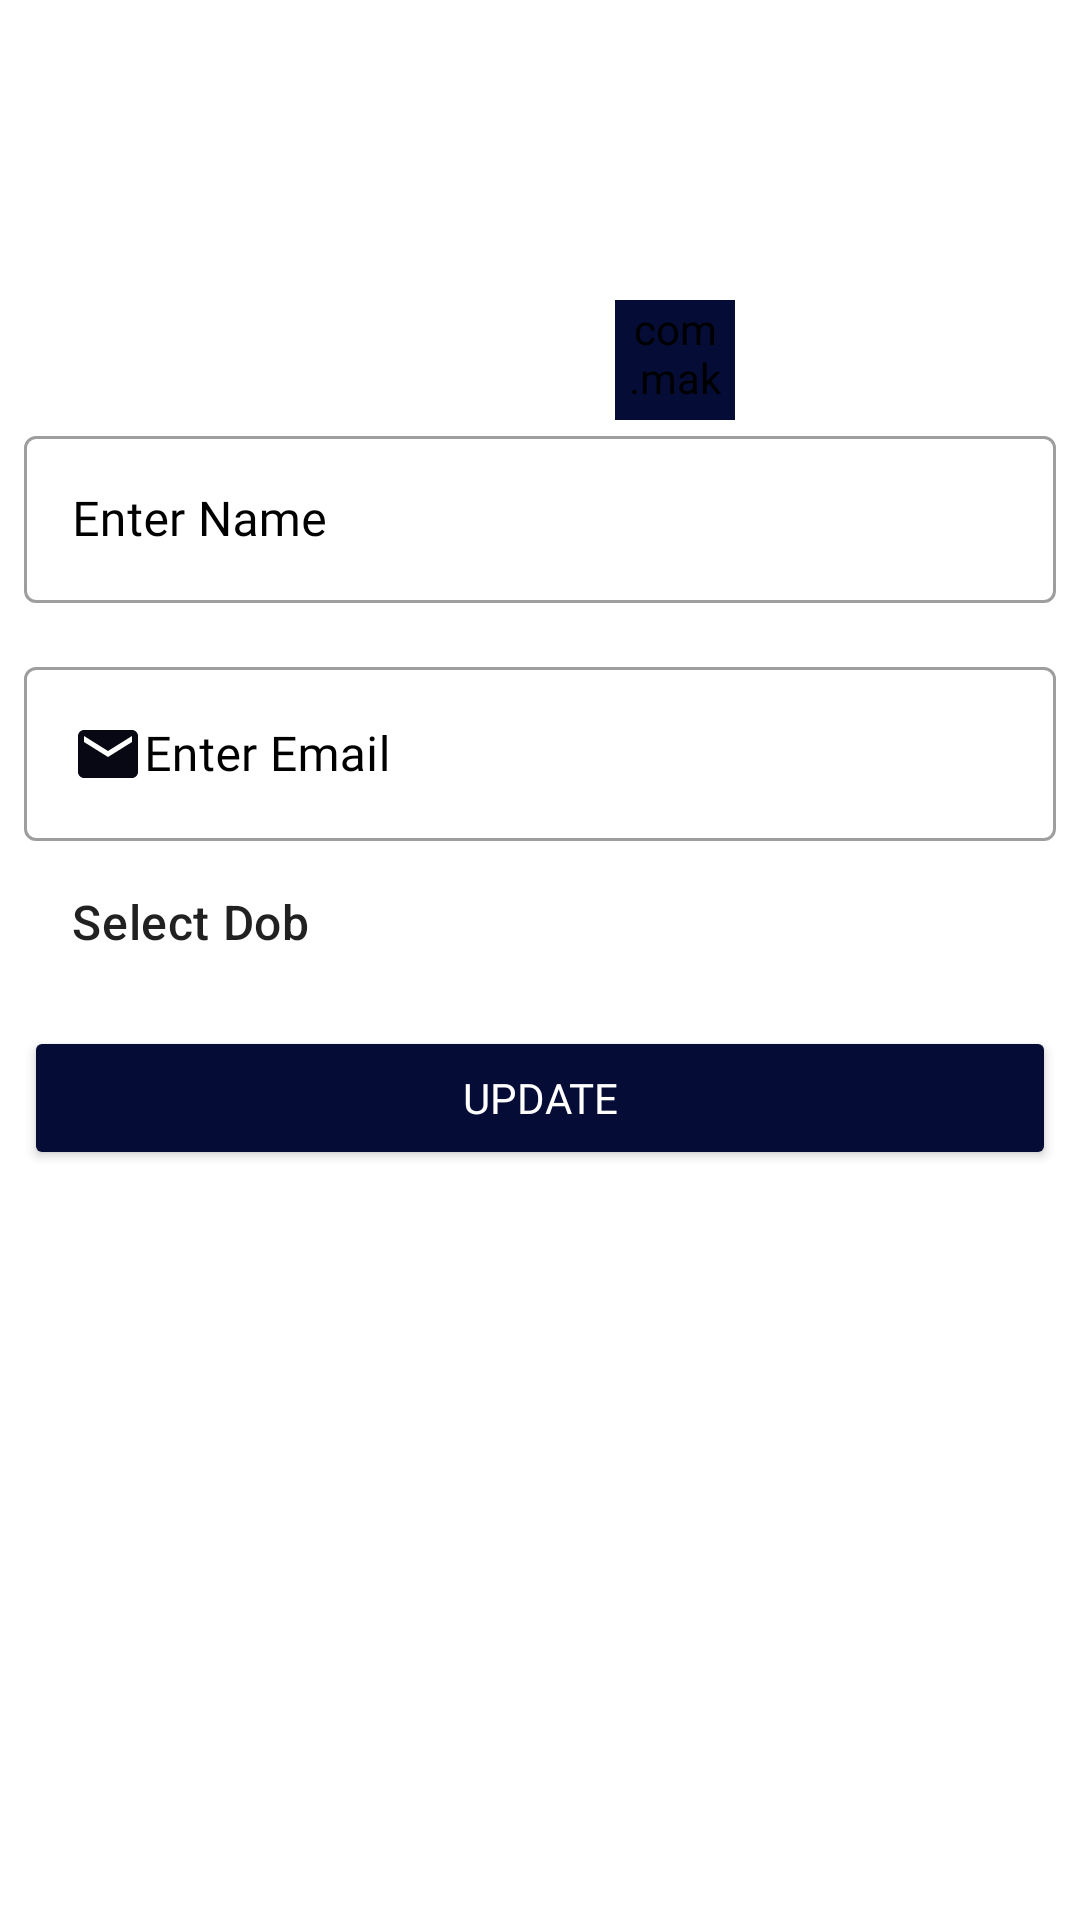

Write the Android layout XML for this screen, with the resource values it uses.
<!-- AndroidManifest.xml: application theme Theme.CLARIGOJOBTASKAPP -->
<!-- res/layout/edit_employee_dialog.xml -->
<?xml version="1.0" encoding="utf-8"?>
<ScrollView  xmlns:android="http://schemas.android.com/apk/res/android"
    xmlns:app="http://schemas.android.com/apk/res-auto"
    xmlns:tools="http://schemas.android.com/tools"
    android:id="@+id/frameLayout2"
    android:layout_width="match_parent"
    android:layout_height="match_parent"
    tools:context="ui.AddFragment">

    <androidx.constraintlayout.widget.ConstraintLayout
        android:layout_width="match_parent"
        android:layout_height="wrap_content">

    <ImageView
        android:id="@+id/update_photo"
        android:layout_width="@dimen/user_placeholder_dimen"
        android:layout_height="@dimen/user_placeholder_dimen"
        android:layout_marginTop="16dp"
        android:contentDescription="@string/user_placholder_image"
        android:src="@drawable/ic_baseline_person_24"
        app:layout_constraintEnd_toEndOf="parent"
        app:layout_constraintStart_toStartOf="parent"
        app:layout_constraintTop_toTopOf="parent" />


        <com.google.android.material.textfield.TextInputLayout
            android:id="@+id/name_layout"
            style="@style/TextLabel"
            android:layout_width="match_parent"
            android:layout_height="wrap_content"
            android:layout_marginStart="@dimen/textpadding"
            android:layout_marginTop="24dp"
            android:layout_marginEnd="@dimen/textpadding"
            android:hint="@string/enter_name"
            app:hintEnabled="true"
            app:layout_constraintEnd_toEndOf="parent"
            app:layout_constraintStart_toStartOf="parent"
            app:layout_constraintTop_toBottomOf="@id/update_photo">

            <com.google.android.material.textfield.TextInputEditText
                android:id="@+id/update_name"
                android:layout_width="match_parent"
                android:layout_height="wrap_content"
                android:drawableStart="@drawable/ic_baseline_person_24"
                android:fontFamily="@font/almendra"
                android:inputType="textPersonName"
                android:singleLine="true" />
        </com.google.android.material.textfield.TextInputLayout>


        <com.google.android.material.textfield.TextInputLayout
            android:id="@+id/ce_email_layout"
            style="@style/TextLabel"
            android:layout_width="match_parent"
            android:layout_height="wrap_content"
            android:layout_marginStart="8dp"
            android:layout_marginTop="16dp"
            android:layout_marginEnd="8dp"
            android:hint="@string/email"
            app:hintEnabled="true"
            app:layout_constraintEnd_toEndOf="parent"
            app:layout_constraintStart_toStartOf="parent"
            app:layout_constraintTop_toBottomOf="@id/name_layout">

            <com.google.android.material.textfield.TextInputEditText
                android:id="@+id/update_email"
                android:layout_width="match_parent"
                android:layout_height="wrap_content"
                android:drawableStart="@drawable/ic_baseline_email_24"
                android:fontFamily="@font/almendra"
                android:inputType="textEmailAddress" />
        </com.google.android.material.textfield.TextInputLayout>


    <com.makeramen.roundedimageview.RoundedImageView
        android:id="@+id/update_edit_passport"
        android:layout_width="@dimen/icons_dimen"
        android:layout_height="@dimen/icons_dimen"
        android:background="@color/background"
        android:backgroundTint="@color/background"
        android:scaleType="fitCenter"
        app:riv_border_color="@color/cardview_dark_background"
        app:riv_corner_radius="40dp"
        app:riv_border_width="2dip"
        android:src="@drawable/ic_baseline_edit_white_24"
        app:layout_constraintBottom_toTopOf="@+id/name_layout"
        app:layout_constraintEnd_toEndOf="parent"
        app:layout_constraintHorizontal_bias="0.641"
        app:layout_constraintStart_toStartOf="parent"
        app:layout_constraintTop_toTopOf="@+id/new_photo"
        app:layout_constraintVertical_bias="0.869" />

        <TextView
            android:id="@+id/update_dob"
            style="@style/OtherStyle"
            android:layout_width="0dp"
            android:layout_height="wrap_content"
            android:layout_marginTop="16dp"
            android:paddingStart="@dimen/sixteen_dp_padding"
            android:paddingEnd="@dimen/sixteen_dp_padding"
            android:text="@string/select_dob"
            android:textSize="@dimen/dob_size"
            app:layout_constraintEnd_toEndOf="@+id/ce_email_layout"
            app:layout_constraintStart_toStartOf="@+id/ce_email_layout"
            app:layout_constraintTop_toBottomOf="@+id/ce_email_layout" />


    <Button
        android:id="@+id/update_employee"
        android:layout_width="0dp"
        android:layout_height="wrap_content"
        android:layout_marginTop="24dp"
        android:backgroundTint="@color/background"
        android:fontFamily="@font/almendra"
        android:text="@string/update"
        android:textColor="@color/white"
        app:layout_constraintEnd_toEndOf="@+id/update_dob"
        app:layout_constraintStart_toStartOf="@+id/update_dob"
        app:layout_constraintTop_toBottomOf="@id/update_dob" />


    </androidx.constraintlayout.widget.ConstraintLayout>

</ScrollView>
<!-- resources referenced by this layout -->
<resources>
  <color name="background">#050C35</color>
  <color name="white">#FFFFFFFF</color>
  <dimen name="dob_size">16sp</dimen>
  <dimen name="icons_dimen">40dp</dimen>
  <dimen name="sixteen_dp_padding">16dp</dimen>
  <dimen name="textpadding">8dp</dimen>
  <dimen name="user_placeholder_dimen">100dp</dimen>
  <!-- drawable ic_baseline_edit_white_24 (drawable) -->
  <vector xmlns:android="http://schemas.android.com/apk/res/android"
      android:width="24dp"
      android:height="24dp"
      android:viewportWidth="24"
      android:viewportHeight="24"
      android:tint="@color/white">
    <path
        android:fillColor="@android:color/black"
        android:pathData="M3,17.25V21h3.75L17.81,9.94l-3.75,-3.75L3,17.25zM20.71,7.04c0.39,-0.39 0.39,-1.02 0,-1.41l-2.34,-2.34c-0.39,-0.39 -1.02,-0.39 -1.41,0l-1.83,1.83 3.75,3.75 1.83,-1.83z"/>
  </vector>
  <!-- drawable ic_baseline_email_24 (drawable) -->
  <vector android:height="24dp" android:tint="#080815"
      android:viewportHeight="24" android:viewportWidth="24"
      android:width="24dp" xmlns:android="http://schemas.android.com/apk/res/android">
      <path android:fillColor="@android:color/white" android:pathData="M20,4L4,4c-1.1,0 -1.99,0.9 -1.99,2L2,18c0,1.1 0.9,2 2,2h16c1.1,0 2,-0.9 2,-2L22,6c0,-1.1 -0.9,-2 -2,-2zM20,8l-8,5 -8,-5L4,6l8,5 8,-5v2z"/>
  </vector>
  <string name="email">Enter Email</string>
  <string name="enter_name">Enter Name</string>
  <string name="select_dob">Select Dob</string>
  <string name="update">Update</string>
  <string name="user_placholder_image">ce_staff_image</string>
  <style name="OtherStyle" parent="TextAppearance.MaterialComponents.Headline6">
          <item name="android:textSize">12sp</item>
          <item name="android:fontFamily"> @font/almendra </item>
      </style>
  <style name="TextLabel" parent="Widget.MaterialComponents.TextInputLayout.OutlinedBox">
          <item name="android:textColorHint">@color/black</item>
          <item name="android:textSize">20sp</item>
          <item name="colorControlNormal">@color/black</item>
          <item name="colorControlActivated">@color/black</item>
      </style>
  <style name="Theme.CLARIGOJOBTASKAPP" parent="Theme.MaterialComponents.DayNight.NoActionBar">
          
          <item name="windowActionBar">false</item>
          <item name="windowNoTitle">true</item>
          <item name="colorPrimary">@color/purple_500</item>
          <item name="colorPrimaryVariant">@color/purple_700</item>
          <item name="colorOnPrimary">@color/white</item>
          
          <item name="colorSecondary">@color/teal_200</item>
          <item name="colorSecondaryVariant">@color/teal_700</item>
          <item name="colorOnSecondary">@color/black</item>
          
          <item name="android:statusBarColor" tools:targetApi="l">?attr/colorPrimaryVariant</item>
          
      </style>
  <color name="black">#FF000000</color>
  <color name="purple_500">#0F1535</color>
  <color name="purple_700">#FF3700B3</color>
  <color name="teal_200">#FF03DAC5</color>
  <color name="teal_700">#FF018786</color>
</resources>
